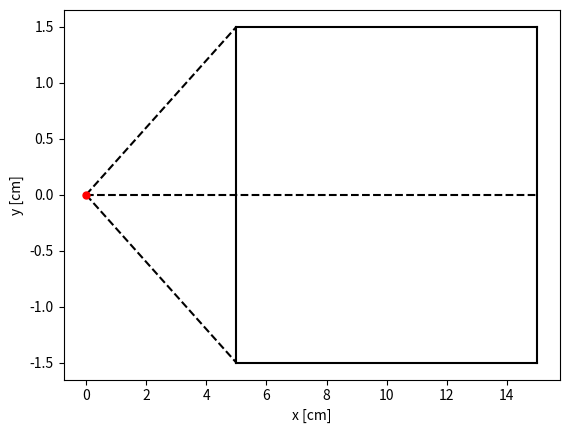

This figure's Python source: (Note: this script raises an exception after producing the figure.)
import matplotlib.pyplot as plt
import random
import numpy as np


class Source:

    def __init__(self, name, energy, position, density):
        self.name = name
        self.energy = energy
        self.x = position[0]
        self.y = position[1]
        ax.plot(self.x, self.y, "r.", markersize=10)
        self.Lambda = 2.24 * density

    def absorption_length(self, r):
        length = -1 / self.Lambda * np.log(1 - r)
        return length


def draw_detector(diameter, length, distance):
    plt.plot([distance, distance], [-diameter/2, diameter/2], "k-")
    plt.plot([distance + length, distance + length], [-diameter/2, diameter/2], "k-")
    plt.plot([distance, distance + length], [diameter/2, diameter/2], "k-")
    plt.plot([distance, distance + length], [-diameter/2, -diameter/2], "k-")
    plt.plot([0, distance + length], [0, 0], "k--")
    plt.plot([0, distance], [0, diameter / 2], "k--")
    plt.plot([0, distance], [0, -diameter / 2], "k--")
    return np.arctan2(-diameter / 2, distance), np.arctan2(diameter / 2, distance)


def gamma_emission():
    emission_angle = np.pi*random.uniform(-1, 1)
    return emission_angle


DIAMETER, LENGTH, DISTANCE = 3, 10, 5
ENERGY, START, DENSITY = .663, [0, 0], 3.67
HYPOTENUSE = ((DIAMETER/2)**2 + DISTANCE**2)**(1/2)

fig, ax = plt.subplots()
min_angle, max_angle = draw_detector(DIAMETER, LENGTH, DISTANCE)
source = Source("cs137", ENERGY, START, DENSITY)
plt.xlabel("x [cm]")
plt.ylabel("y [cm]")
plt.title()

lengths = []
for i in range(10000):
    r = random.uniform(0, 1)
    lengths.append(source.absorption_length(r))
plt.figure(2)
plt.hist(lengths)
plt.xlabel("Gamma Ray Penetration Depth [cm]")
plt.ylabel("Counts")

for i in range(500):
    angle = gamma_emission()
    absorption_length = random.choice(lengths)
    if min_angle < angle < max_angle and (LENGTH * absorption_length + DISTANCE) < 15:
        ax.plot([0, (LENGTH * absorption_length + DISTANCE)], [0, HYPOTENUSE * np.sin(angle)], "r--")

plt.show()

